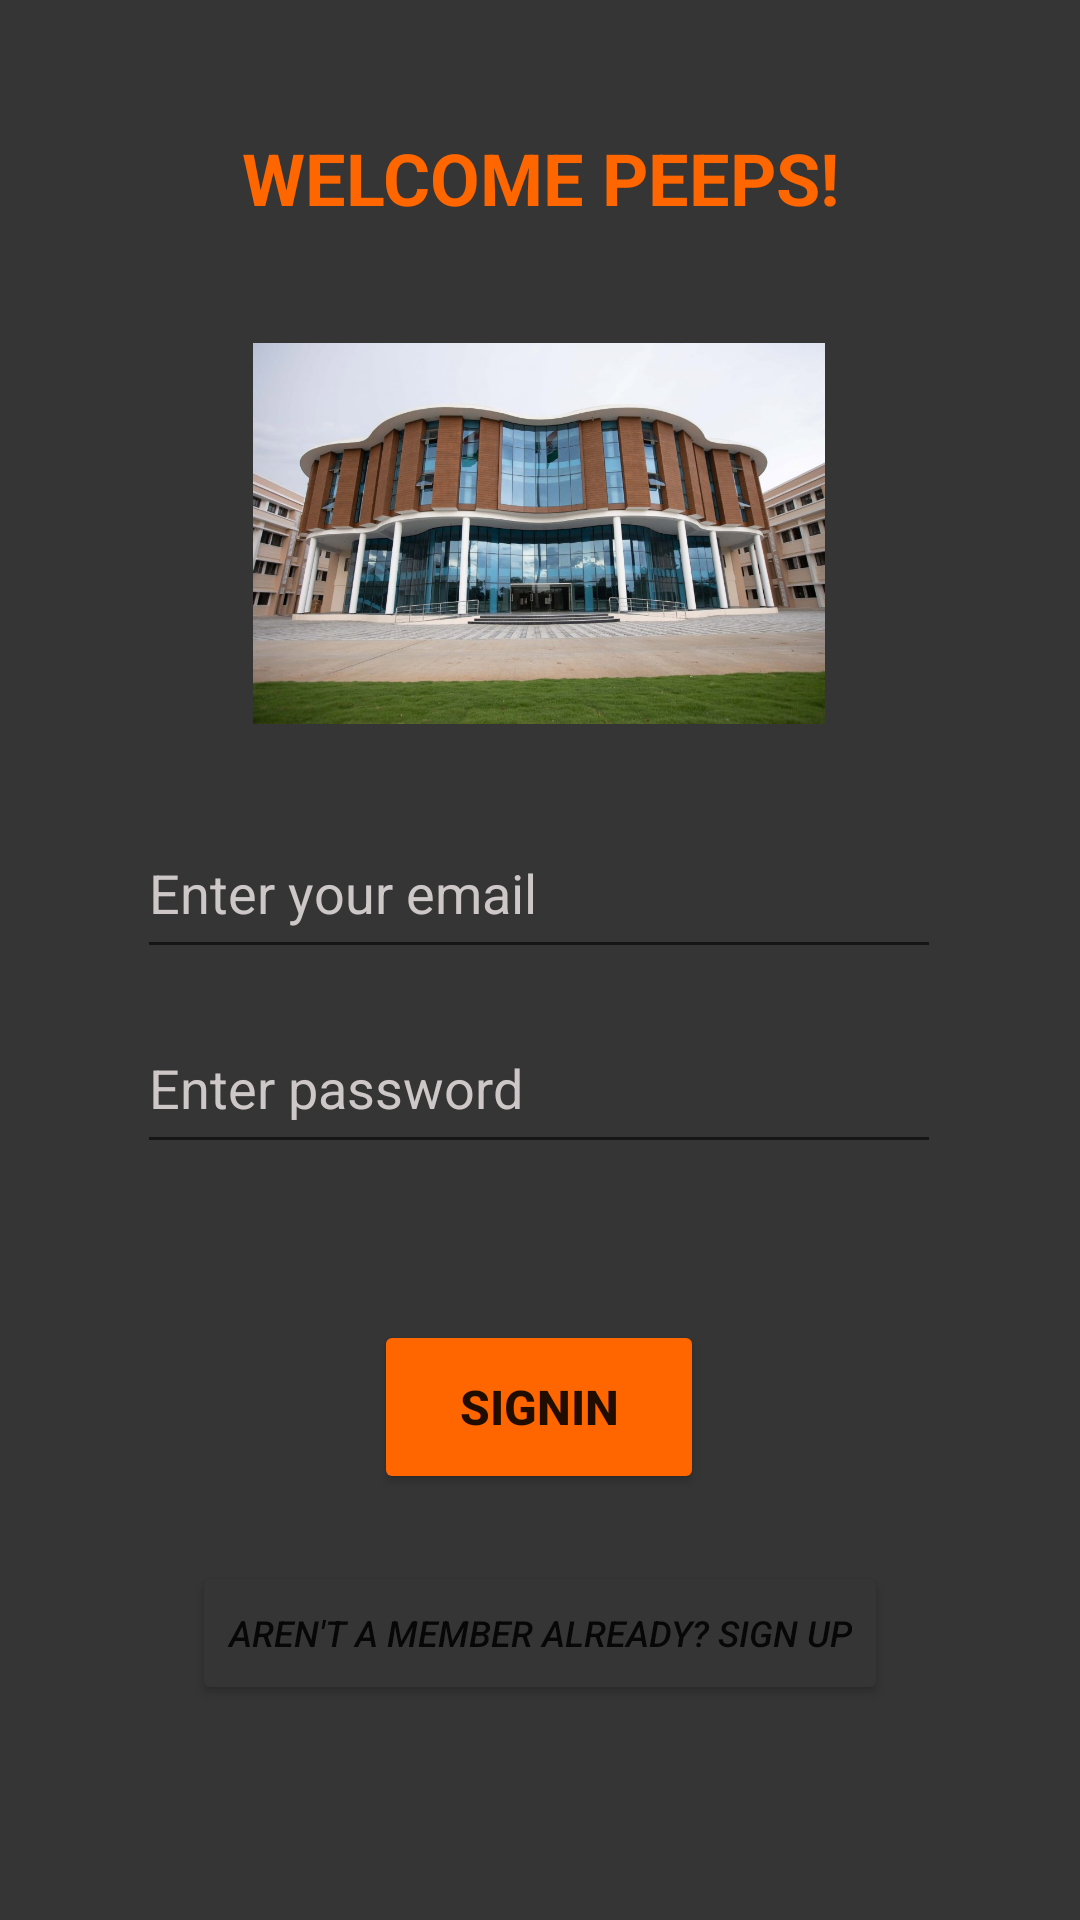

Write the Android layout XML for this screen, with the resource values it uses.
<!-- AndroidManifest.xml: application theme Theme.FBAUTH -->
<!-- res/layout/activity_sign_in.xml -->
<?xml version="1.0" encoding="utf-8"?>
<androidx.constraintlayout.widget.ConstraintLayout xmlns:android="http://schemas.android.com/apk/res/android"
    xmlns:app="http://schemas.android.com/apk/res-auto"
    xmlns:tools="http://schemas.android.com/tools"
    android:id="@+id/clsin"
    android:layout_width="match_parent"
    android:layout_height="match_parent"
    android:background="@color/bg_lay"
    tools:context=".SignInActivity" >

    <Button
        android:id="@+id/btnsin"
        android:layout_width="110dp"
        android:layout_height="58dp"
        android:backgroundTint="@color/lay1c"
        android:text="SIGNIN"
        android:textSize="16sp"
        android:textStyle="bold"
        app:cornerRadius="10dp"
        app:layout_constraintBottom_toBottomOf="parent"
        app:layout_constraintEnd_toEndOf="parent"
        app:layout_constraintHorizontal_bias="0.498"
        app:layout_constraintStart_toStartOf="parent"
        app:layout_constraintTop_toTopOf="parent"
        app:layout_constraintVertical_bias="0.756" />

    <Button
        android:id="@+id/btnssup"
        android:layout_width="wrap_content"
        android:layout_height="wrap_content"
        android:backgroundTint="@color/bg_lay"
        android:text="Aren't a member already? Sign Up"
        android:textSize="12sp"
        android:textStyle="italic"
        app:layout_constraintBottom_toBottomOf="parent"
        app:layout_constraintEnd_toEndOf="parent"
        app:layout_constraintStart_toStartOf="parent"
        app:layout_constraintTop_toTopOf="parent"
        app:layout_constraintVertical_bias="0.879" />

    <EditText
        android:id="@+id/etemail2"
        android:layout_width="268dp"
        android:layout_height="54dp"
        android:ems="10"
        android:hint="Enter your email"
        android:inputType="textPersonName"
        android:textColor="@color/lay2c"
        android:textColorHint="@color/lay2c"
        app:layout_constraintBottom_toBottomOf="parent"
        app:layout_constraintEnd_toEndOf="parent"
        app:layout_constraintHorizontal_bias="0.496"
        app:layout_constraintStart_toStartOf="parent"
        app:layout_constraintTop_toTopOf="parent"
        app:layout_constraintVertical_bias="0.459" />

    <EditText
        android:id="@+id/etpw2"
        android:layout_width="268dp"
        android:layout_height="54dp"
        android:ems="10"
        android:hint="Enter password"
        android:inputType="textPassword"
        android:textColor="@color/lay2c"
        android:textColorHint="@color/lay2c"
        app:layout_constraintBottom_toBottomOf="parent"
        app:layout_constraintEnd_toEndOf="parent"
        app:layout_constraintHorizontal_bias="0.496"
        app:layout_constraintStart_toStartOf="parent"
        app:layout_constraintTop_toTopOf="parent"
        app:layout_constraintVertical_bias="0.57" />

    <TextView
        android:id="@+id/textView"
        android:layout_width="235dp"
        android:layout_height="61dp"
        android:text="WELCOME PEEPS!"
        android:textAlignment="center"
        android:textColor="@color/lay1c"
        android:textSize="24sp"
        android:textStyle="bold"
        app:layout_constraintBottom_toBottomOf="parent"
        app:layout_constraintEnd_toEndOf="parent"
        app:layout_constraintStart_toStartOf="parent"
        app:layout_constraintTop_toTopOf="parent"
        app:layout_constraintVertical_bias="0.074" />

    <ImageView
        android:id="@+id/imglib1"
        android:layout_width="240dp"
        android:layout_height="127dp"
        app:layout_constraintBottom_toBottomOf="parent"
        app:layout_constraintEnd_toEndOf="parent"
        app:layout_constraintHorizontal_bias="0.497"
        app:layout_constraintStart_toStartOf="parent"
        app:layout_constraintTop_toTopOf="parent"
        app:layout_constraintVertical_bias="0.223"
        app:srcCompat="@drawable/library" />
</androidx.constraintlayout.widget.ConstraintLayout>
<!-- resources referenced by this layout -->
<resources>
  <color name="bg_lay">#FF353535</color>
  <color name="lay1c">#FF6600</color>
  <color name="lay2c">#CDC7C7</color>
  <!-- drawable library: png bitmap (drawable, 111561 bytes) -->
  <style name="Theme.FBAUTH" parent="Theme.MaterialComponents.DayNight.NoActionBar">
          
          <item name="colorPrimary">@color/purple_500</item>
          <item name="colorPrimaryVariant">@color/bg_lay</item>
          <item name="colorOnPrimary">@color/white</item>
          
          <item name="colorSecondary">@color/teal_200</item>
          <item name="colorSecondaryVariant">@color/teal_700</item>
          <item name="colorOnSecondary">@color/black</item>
          
          <item name="android:statusBarColor">?attr/colorPrimaryVariant</item>
          
      </style>
  <color name="purple_500">#FF6200EE</color>
  <color name="white">#FFFFFFFF</color>
  <color name="teal_200">#FF03DAC5</color>
  <color name="teal_700">#FF018786</color>
  <color name="black">#FF000000</color>
</resources>
